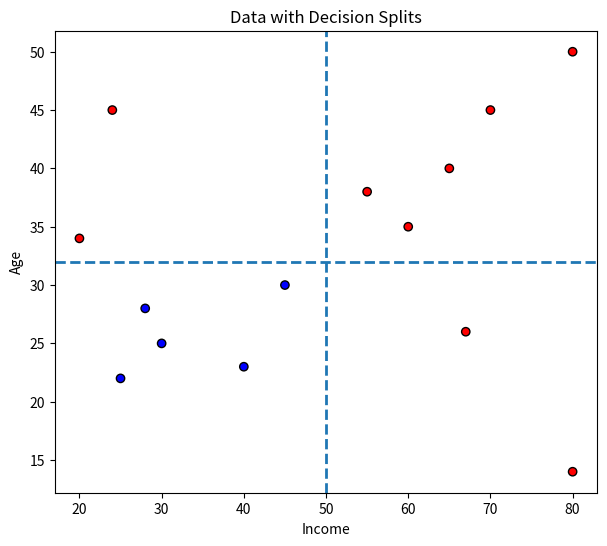

The matplotlib source for this figure:
import matplotlib.pyplot as plt

data = {
    "Income": [25,30,28,60,65,70,80,40,45,55, 20, 80, 24, 67],
    "Age":    [22,25,28,35,40,45,50,23,30,38, 34, 14, 45,  26],
    "Buy":    [0,  0, 0, 1, 1, 1, 1, 0, 0, 1,  1,  1,  1,  1]
}


def recursive_best_splits(data, splits, min_samples=2):
    # labels
    y = data["Buy"]

    # stop conditions
    if len(set(y)) == 1:
        return

    features = [k for k in data if k != "Buy"]
    if not features or len(y) < min_samples:
        return

    split = best_split(data)
    if split["feature"] is None:
        return

    feature = split["feature"]
    threshold = split["threshold"]

    # store split for later plotting
    splits.append({
        "feature": feature,
        "threshold": threshold
    })

    # split data
    left = {k: [] for k in data if k != feature}
    right = {k: [] for k in data if k != feature}

    for i in range(len(y)):
        target = left if data[feature][i] <= threshold else right
        for k in target:
            target[k].append(data[k][i])

    # recurse
    recursive_best_splits(left, splits, min_samples)
    recursive_best_splits(right, splits, min_samples)


def best_split(data):
    import math

    X_features = [k for k in data.keys() if k != "Buy"]
    y = data["Buy"]
    n = len(y)

    def gini(labels):
        if not labels:
            return 0
        p = sum(labels) / len(labels)
        return 1 - p**2 - (1 - p)**2

    best = {
        "feature": None,
        "threshold": None,
        "gini": float("inf"),
        "left_indices": None,
        "right_indices": None
    }

    for feature in X_features:
        values = data[feature]
        sorted_unique = sorted(set(values))

        # candidate thresholds = midpoints
        thresholds = [
            (sorted_unique[i] + sorted_unique[i + 1]) / 2
            for i in range(len(sorted_unique) - 1)
        ]

        for t in thresholds:
            left_idx = [i for i, v in enumerate(values) if v <= t]
            right_idx = [i for i, v in enumerate(values) if v > t]

            if not left_idx or not right_idx:
                continue

            g_left = gini([y[i] for i in left_idx])
            g_right = gini([y[i] for i in right_idx])

            weighted_gini = (
                len(left_idx) / n * g_left +
                len(right_idx) / n * g_right
            )

            if weighted_gini < best["gini"]:
                best.update({
                    "feature": feature,
                    "threshold": t,
                    "gini": weighted_gini,
                    "left_indices": left_idx,
                    "right_indices": right_idx
                })

    return best

splits = []
recursive_best_splits(data, splits)

plt.figure(figsize=(7, 6))

# scatter plot
plt.scatter(
    data["Income"],
    data["Age"],
    c=data["Buy"],
    cmap="bwr",
    edgecolors="k"
)

plt.xlabel("Income")
plt.ylabel("Age")
plt.title("Data with Decision Splits")


for s in splits:
    if s["feature"] == "Income":
        plt.axvline(
            x=s["threshold"],
            linestyle="--",
            linewidth=2
        )
    elif s["feature"] == "Age":
        plt.axhline(
            y=s["threshold"],
            linestyle="--",
            linewidth=2
        )


plt.show()
